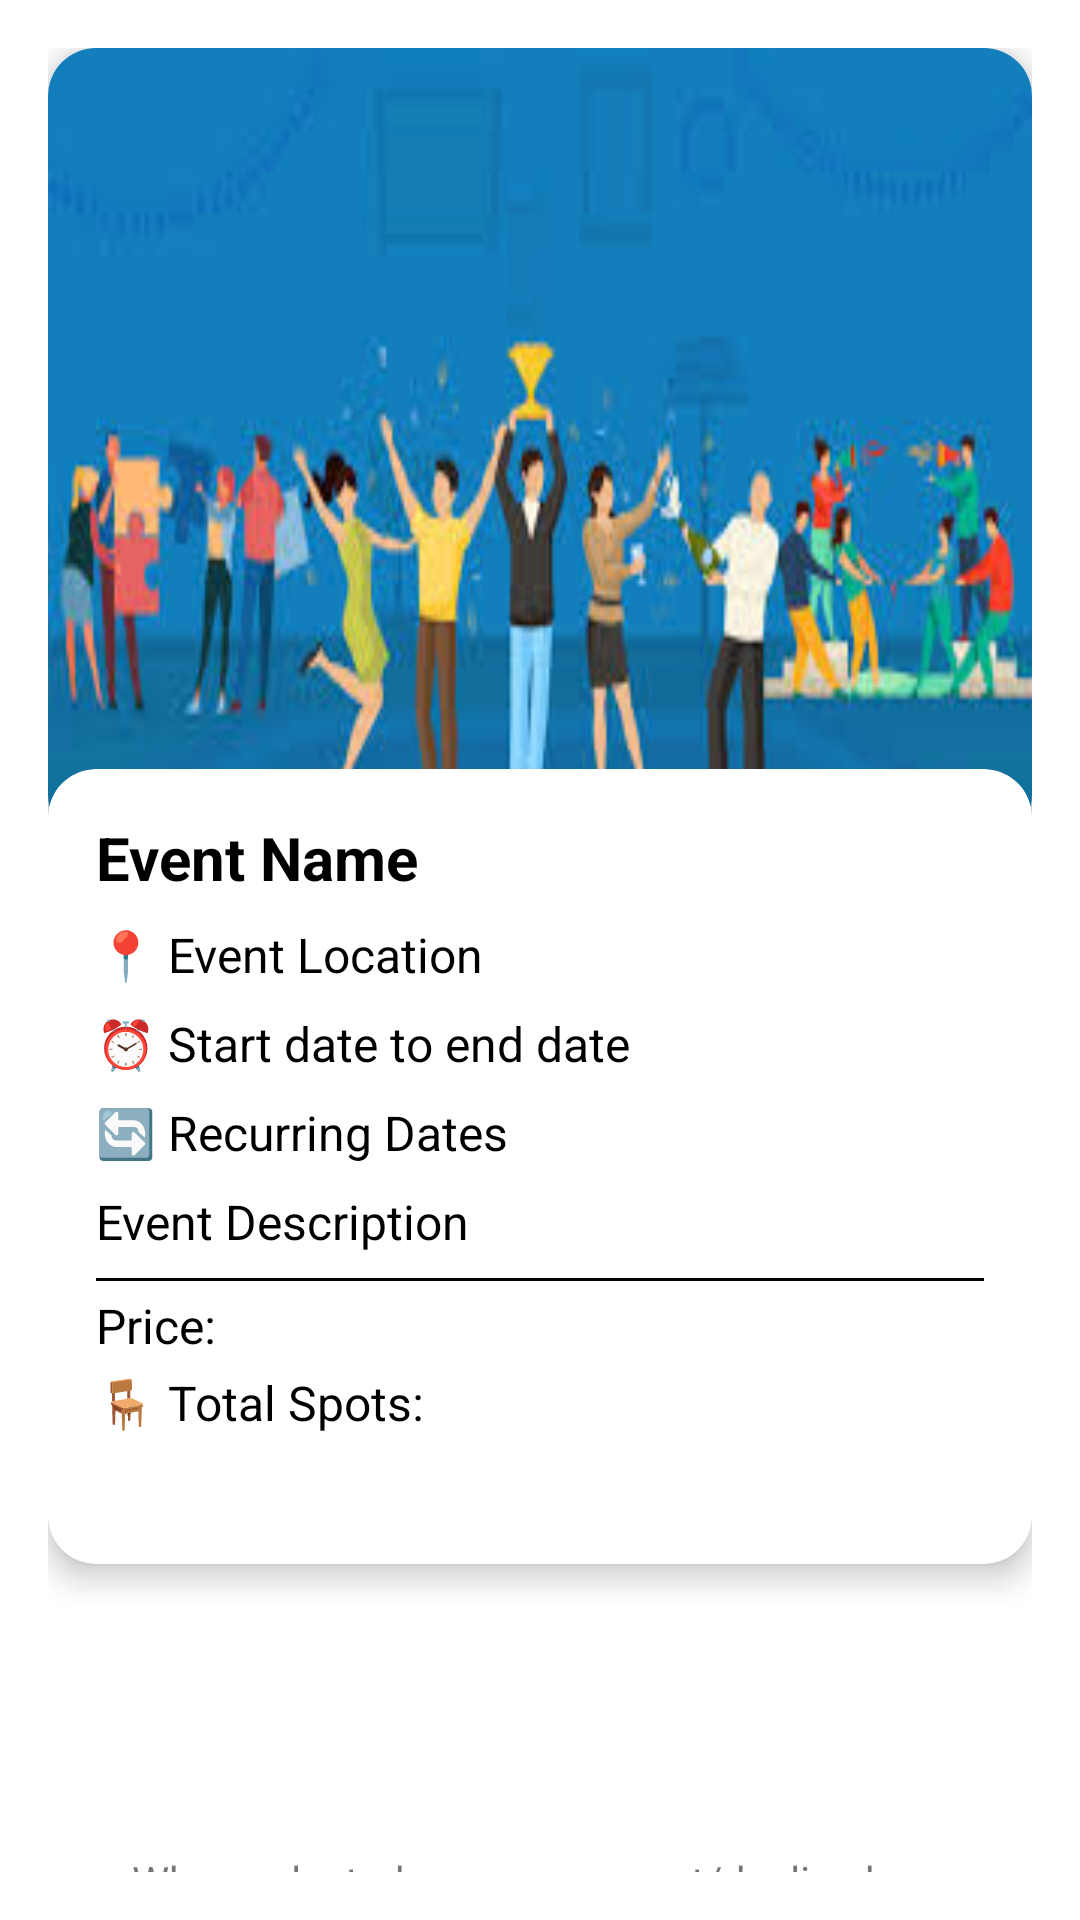

Android layout source for this screen:
<!-- AndroidManifest.xml: application theme Theme.TrojanPlanner -->
<!-- res/layout/fragment_event_details.xml -->
<?xml version="1.0" encoding="utf-8"?>
<androidx.constraintlayout.widget.ConstraintLayout
    xmlns:android="http://schemas.android.com/apk/res/android"
    xmlns:app="http://schemas.android.com/apk/res-auto"
    xmlns:tools="http://schemas.android.com/tools"
    android:layout_width="match_parent"
    android:layout_height="wrap_content"
    android:padding="16dp">

    
    <androidx.cardview.widget.CardView
        android:id="@+id/eventImageCard"
        android:layout_width="0dp"
        android:layout_height="265dp"
        app:cardCornerRadius="16dp"
        app:cardElevation="6dp"
        app:cardUseCompatPadding="false"
        app:cardPreventCornerOverlap="true"
        app:layout_constraintTop_toTopOf="parent"
        app:layout_constraintStart_toStartOf="parent"
        app:layout_constraintEnd_toEndOf="parent">

        
        <ImageView
            android:id="@+id/eventImageView"
            android:layout_width="match_parent"
            android:layout_height="match_parent"
            android:contentDescription="Event image"
            android:scaleType="fitXY"
            android:src="@drawable/event_placeholder" />
    </androidx.cardview.widget.CardView>

    
    <androidx.cardview.widget.CardView
        android:id="@+id/detailsBox"
        android:layout_width="0dp"
        android:layout_height="265dp"
        android:layout_marginTop="-25dp"
        app:cardCornerRadius="16dp"
        app:cardElevation="6dp"
        app:cardUseCompatPadding="false"
        app:cardPreventCornerOverlap="false"
        app:layout_constraintTop_toBottomOf="@id/eventImageCard"
        app:layout_constraintStart_toStartOf="parent"
        app:layout_constraintEnd_toEndOf="parent">

        <LinearLayout
            android:layout_width="match_parent"
            android:layout_height="match_parent"
            android:orientation="vertical"
            android:padding="16dp">

            
            <TextView
                android:id="@+id/eventNameTextView"
                android:layout_width="wrap_content"
                android:layout_height="wrap_content"
                android:text="Event Name"
                android:textColor="@color/black"
                android:textSize="20sp"
                android:textStyle="bold" />

            
            <TextView
                android:id="@+id/eventLocationTextView"
                android:layout_width="wrap_content"
                android:layout_height="wrap_content"
                android:layout_marginTop="8dp"
                android:text="📍 Event Location"
                android:textColor="@color/black"
                android:textSize="16sp" />

            
            <TextView
                android:id="@+id/eventDateTextView"
                android:layout_width="wrap_content"
                android:layout_height="wrap_content"
                android:layout_marginTop="8dp"
                android:text="⏰ Start date to end date"
                android:textColor="@color/black"
                android:textSize="16sp" />

            
            <TextView
                android:id="@+id/recurringDatesTextView"
                android:layout_width="wrap_content"
                android:layout_height="wrap_content"
                android:layout_marginTop="8dp"
                android:text="🔄 Recurring Dates"
                android:textColor="@color/black"
                android:textSize="16sp" />

            
            <TextView
                android:id="@+id/eventDescriptionTextView"
                android:layout_width="match_parent"
                android:layout_height="wrap_content"
                android:layout_marginTop="8dp"
                android:lineSpacingExtra="4dp"
                android:text="Event Description"
                android:textColor="@color/black"
                android:textSize="16sp" />

            
            <View
                android:id="@+id/view"
                android:layout_width="match_parent"
                android:layout_height="1dp"
                android:layout_marginTop="8dp"
                android:background="@color/black" />

            
            <TextView
                android:id="@+id/ticketPriceTextView"
                android:layout_width="wrap_content"
                android:layout_height="wrap_content"
                android:layout_marginTop="4dp"
                android:text="Price: "
                android:textColor="@color/black"
                android:textSize="16sp" />

            
            <TextView
                android:id="@+id/totalSpotsTextView"
                android:layout_width="wrap_content"
                android:layout_height="wrap_content"
                android:layout_marginTop="4dp"
                android:text="🪑 Total Spots: "
                android:textColor="@color/black"
                android:textSize="16sp" />
        </LinearLayout>
    </androidx.cardview.widget.CardView>

    
    <Button
        android:id="@+id/button_leave_waitlist"
        android:layout_width="wrap_content"
        android:layout_height="wrap_content"
        android:layout_marginStart="16dp"
        android:layout_marginTop="4dp"
        android:text="Leave Waitlist"
        android:visibility="invisible"
        app:layout_constraintStart_toStartOf="parent"
        app:layout_constraintTop_toBottomOf="@+id/detailsBox" />

    <Button
        android:id="@+id/ManageEvents"
        android:layout_width="wrap_content"
        android:layout_height="wrap_content"
        android:layout_marginTop="4dp"
        android:layout_marginEnd="12dp"
        android:text="Options"
        android:visibility="invisible"
        app:layout_constraintEnd_toEndOf="parent"
        app:layout_constraintTop_toBottomOf="@+id/detailsBox" />

    <Button
        android:id="@+id/Accept"
        android:layout_width="wrap_content"
        android:layout_height="wrap_content"
        android:layout_marginStart="110dp"
        android:layout_marginTop="16dp"
        android:layout_marginEnd="12dp"
        android:visibility="invisible"
        android:text="Accept"
        app:layout_constraintEnd_toStartOf="@+id/Decline"
        app:layout_constraintStart_toStartOf="parent"
        app:layout_constraintTop_toBottomOf="@+id/invitationText" />

    <Button
        android:id="@+id/Decline"
        android:layout_width="wrap_content"
        android:layout_height="wrap_content"
        android:layout_marginTop="16dp"
        android:layout_marginEnd="88dp"
        android:text="Decline"
        android:visibility="invisible"
        app:layout_constraintEnd_toEndOf="parent"
        app:layout_constraintTop_toBottomOf="@+id/invitationText" />

    <TextView
        android:id="@+id/invitationText"
        android:layout_width="wrap_content"
        android:layout_height="wrap_content"
        android:layout_marginTop="96dp"
        android:text="When selected, you can accept/decline here"
        app:layout_constraintEnd_toEndOf="parent"
        app:layout_constraintHorizontal_bias="0.495"
        app:layout_constraintStart_toStartOf="parent"
        app:layout_constraintTop_toBottomOf="@+id/detailsBox" />

    <Button
        android:id="@+id/edit_poster"
        android:layout_width="139dp"
        android:layout_height="47dp"
        android:layout_marginTop="4dp"
        android:layout_marginEnd="12dp"
        android:text="Edit Poster"
        android:visibility="invisible"
        app:layout_constraintEnd_toStartOf="@+id/ManageEvents"
        app:layout_constraintTop_toBottomOf="@+id/detailsBox" />

</androidx.constraintlayout.widget.ConstraintLayout>
<!-- resources referenced by this layout -->
<resources>
  <color name="black">#FF000000</color>
  <!-- drawable event_placeholder: jpg bitmap (drawable, 11462 bytes) -->
  <style name="Theme.TrojanPlanner" parent="Theme.MaterialComponents.DayNight.DarkActionBar">
          
          <item name="colorPrimary">@color/red_primary</item>
          <item name="colorPrimaryVariant">@color/red_dark</item>
          <item name="colorOnPrimary">@color/white</item>
  
          
          <item name="colorSecondary">@color/light_red</item>
          <item name="colorSecondaryVariant">@color/light_red_variant</item>
          <item name="colorOnSecondary">@color/white</item>
  
          
          <item name="colorSurface">@color/white</item>
          <item name="colorOnBackground">@color/black</item>
          <item name="colorOnSurface">@color/black</item>
  
          
          <item name="android:statusBarColor">@color/statusBarColor</item>
          <item name="android:windowLightStatusBar">true</item>
      </style>
  <color name="red_primary">#D32F2F</color>
  <color name="red_dark">#C62828</color>
  <color name="white">#FFFFFFFF</color>
  <color name="light_red">#FFCDD2</color>
  <color name="light_red_variant">#EF9A9A</color>
  <color name="statusBarColor">#F8F8F8</color>
</resources>
